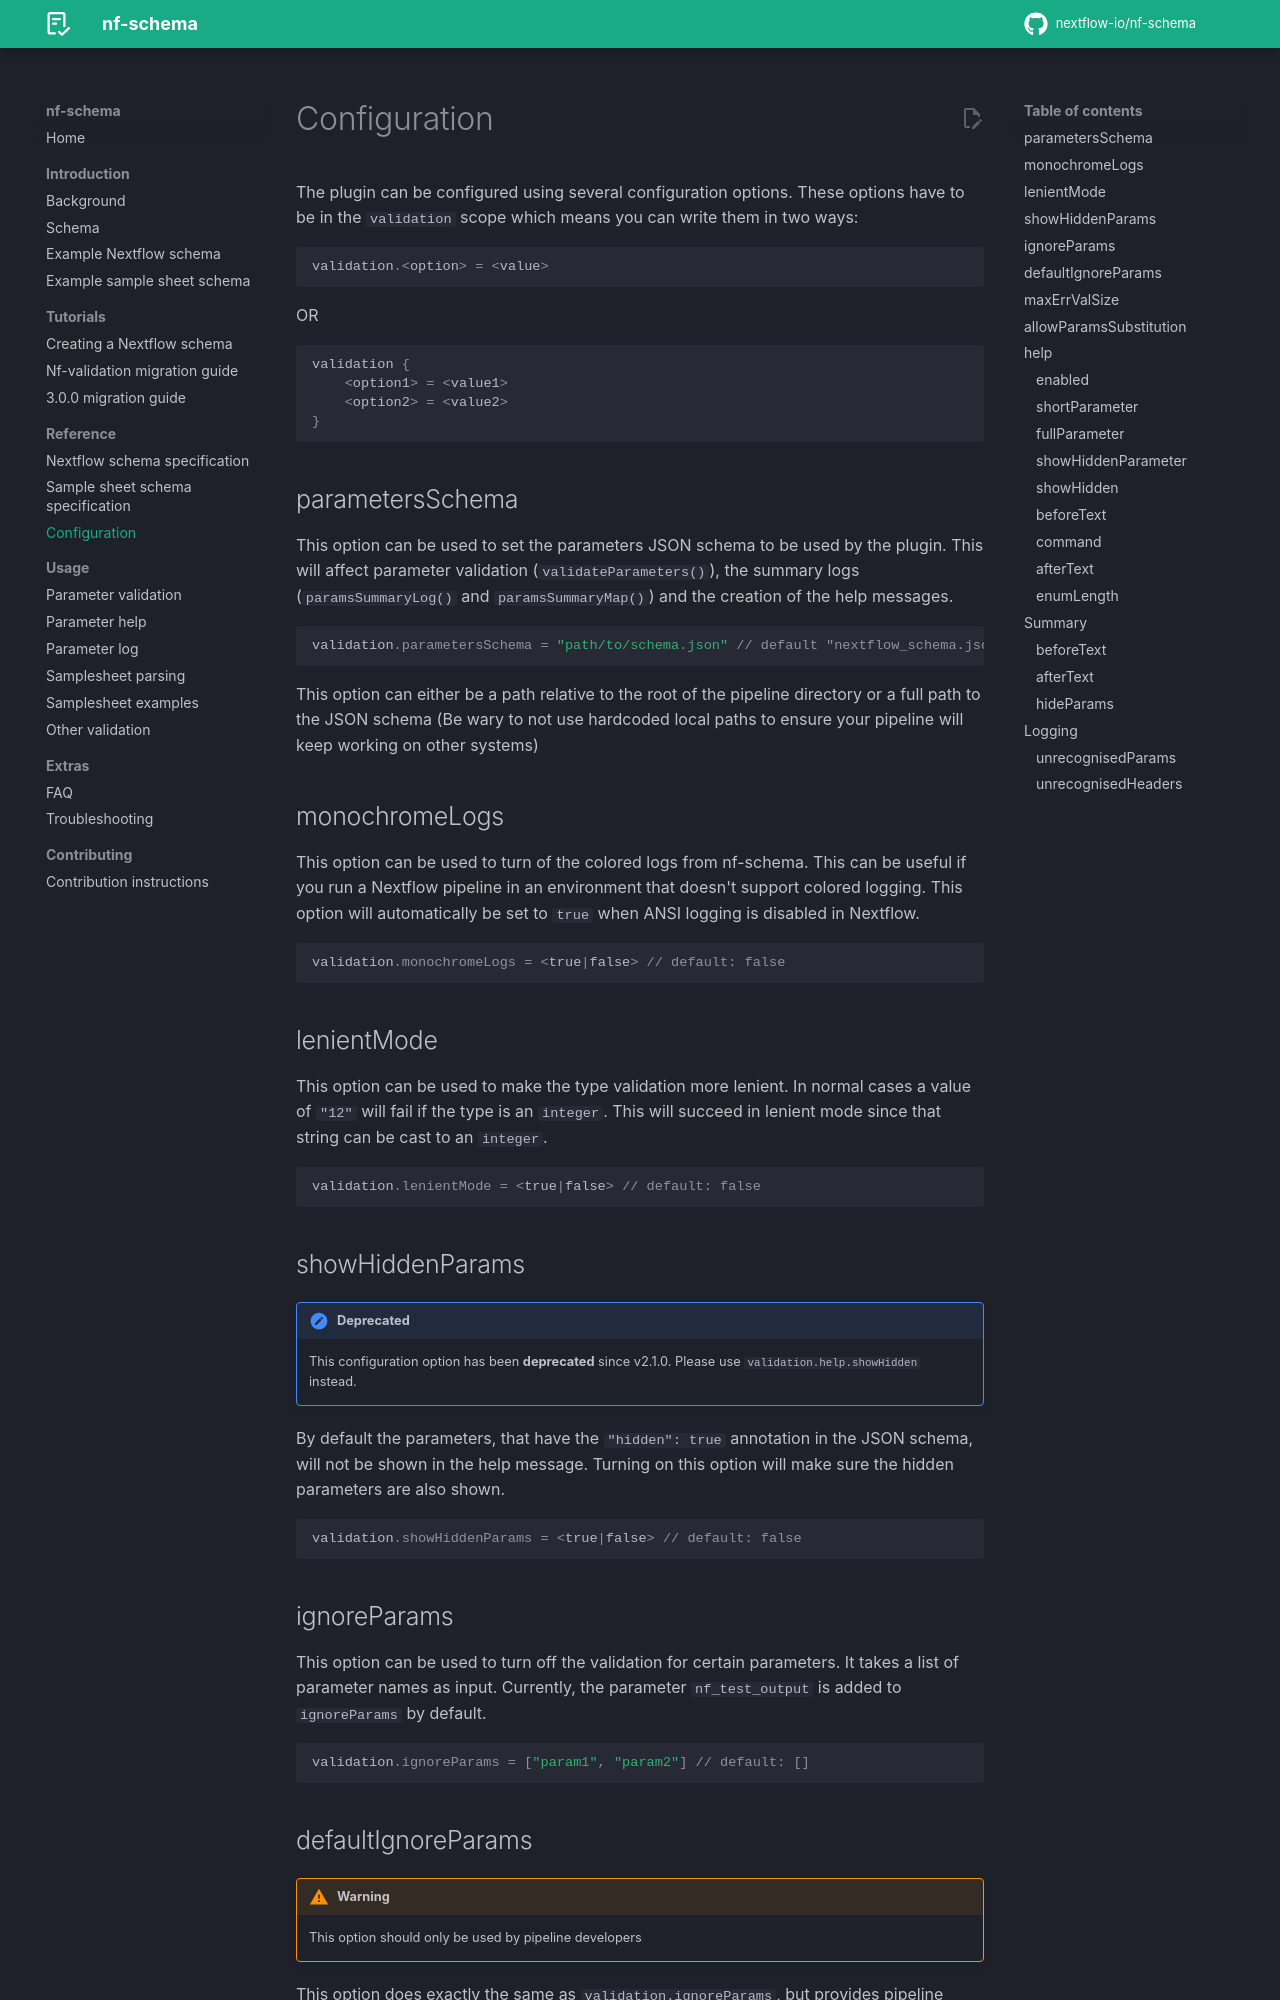

repository: nextflow-io/nf-schema · page: 3.1.0/configuration/configuration/index.html · generator: mkdocs

---
title: Configuration
description: Description of all possible configuration options for nf-schema
---

# Configuration

The plugin can be configured using several configuration options. These options have to be in the `validation` scope which means you can write them in two ways:

```groovy
validation.<option> = <value>
```

OR

```groovy
validation {
    <option1> = <value1>
    <option2> = <value2>
}
```

## parametersSchema

This option can be used to set the parameters JSON schema to be used by the plugin. This will affect parameter validation (`validateParameters()`), the summary logs (`paramsSummaryLog()` and `paramsSummaryMap()`) and the creation of the help messages.

```groovy
validation.parametersSchema = "path/to/schema.json" // default "nextflow_schema.json"
```

This option can either be a path relative to the root of the pipeline directory or a full path to the JSON schema (Be wary to not use hardcoded local paths to ensure your pipeline will keep working on other systems)

## monochromeLogs

This option can be used to turn of the colored logs from nf-schema. This can be useful if you run a Nextflow pipeline in an environment that doesn't support colored logging. This option will automatically be set to `true` when ANSI logging is disabled in Nextflow.

```groovy
validation.monochromeLogs = <true|false> // default: false
```

## lenientMode

This option can be used to make the type validation more lenient. In normal cases a value of `"12"` will fail if the type is an `integer`. This will succeed in lenient mode since that string can be cast to an `integer`.

```groovy
validation.lenientMode = <true|false> // default: false
```

## showHiddenParams

!!! deprecated

    This configuration option has been <b>deprecated</b> since v2.1.0. Please use `validation.help.showHidden` instead.

By default the parameters, that have the `"hidden": true` annotation in the JSON schema, will not be shown in the help message. Turning on this option will make sure the hidden parameters are also shown.

```groovy
validation.showHiddenParams = <true|false> // default: false
```

## ignoreParams

This option can be used to turn off the validation for certain parameters. It takes a list of parameter names as input.
Currently, the parameter `nf_test_output` is added to `ignoreParams` by default.

```groovy
validation.ignoreParams = ["param1", "param2"] // default: []
```
